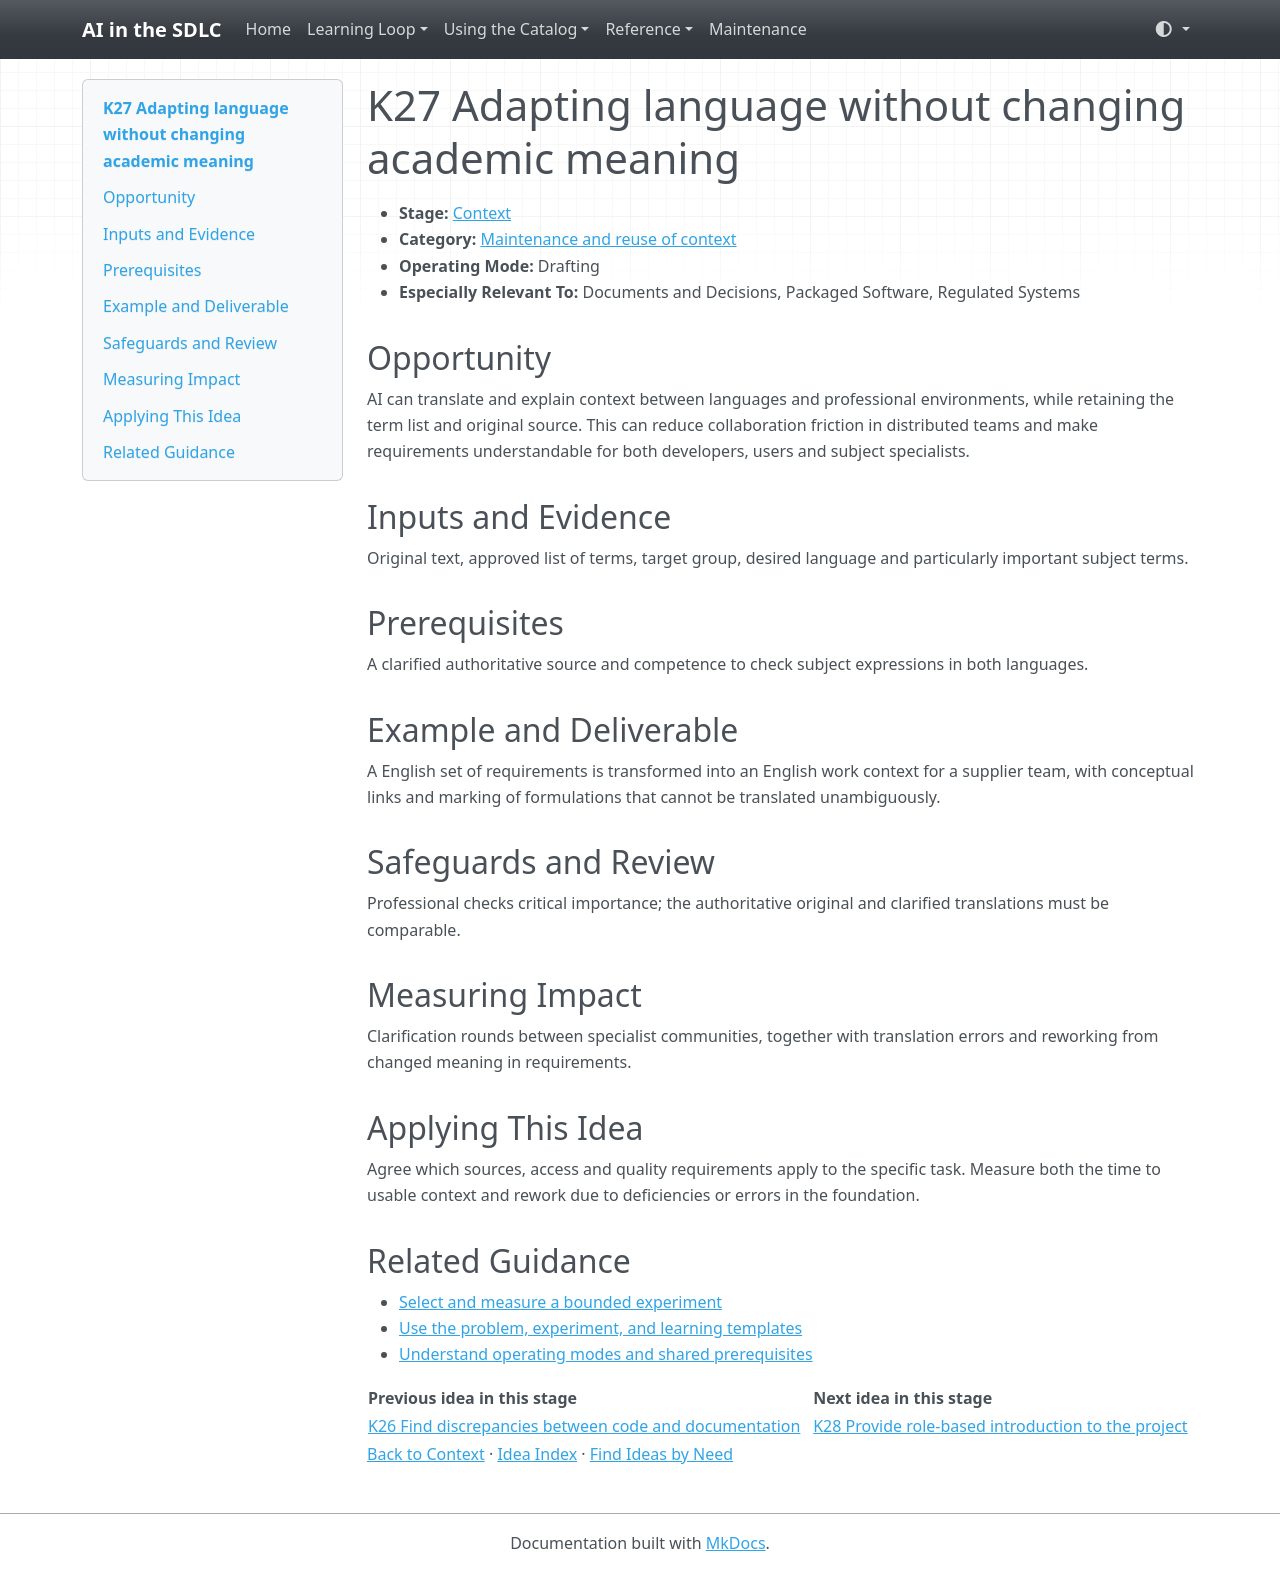

repository: grove/ai-sdlc · page: ideas/K27/index.html · generator: mkdocs

# K27 Adapting language without changing academic meaning

<a id="k27"></a>

- **Stage:** [Context](../stages/context.md)
- **Category:** [Maintenance and reuse of context](../stages/context.md#k-category-4)
- **Operating Mode:** Drafting
- **Especially Relevant To:** Documents and Decisions, Packaged Software, Regulated Systems

## Opportunity

AI can translate and explain context between languages and professional environments, while retaining the term list and original source. This can reduce collaboration friction in distributed teams and make requirements understandable for both developers, users and subject specialists.

## Inputs and Evidence

Original text, approved list of terms, target group, desired language and particularly important subject terms.

## Prerequisites

A clarified authoritative source and competence to check subject expressions in both languages.

## Example and Deliverable

A English set of requirements is transformed into an English work context for a supplier team, with conceptual links and marking of formulations that cannot be translated unambiguously.

## Safeguards and Review

Professional checks critical importance; the authoritative original and clarified translations must be comparable.

## Measuring Impact

Clarification rounds between specialist communities, together with translation errors and reworking from changed meaning in requirements.

## Applying This Idea

Agree which sources, access and quality requirements apply to the specific task. Measure both the time to usable context and rework due to deficiencies or errors in the foundation.

## Related Guidance

- [Select and measure a bounded experiment](../guides/impact-measurement.md)
- [Use the problem, experiment, and learning templates](../templates.md)
- [Understand operating modes and shared prerequisites](../guides/how-to-use.md)

| Previous idea in this stage | Next idea in this stage |
| --- | --- |
| [K26 Find discrepancies between code and documentation](K26.md) | [K28 Provide role-based introduction to the project](K28.md) |

[Back to Context](../stages/context.md) · [Idea Index](../idea-index.md) · [Find Ideas by Need](../guides/find-by-need.md)
